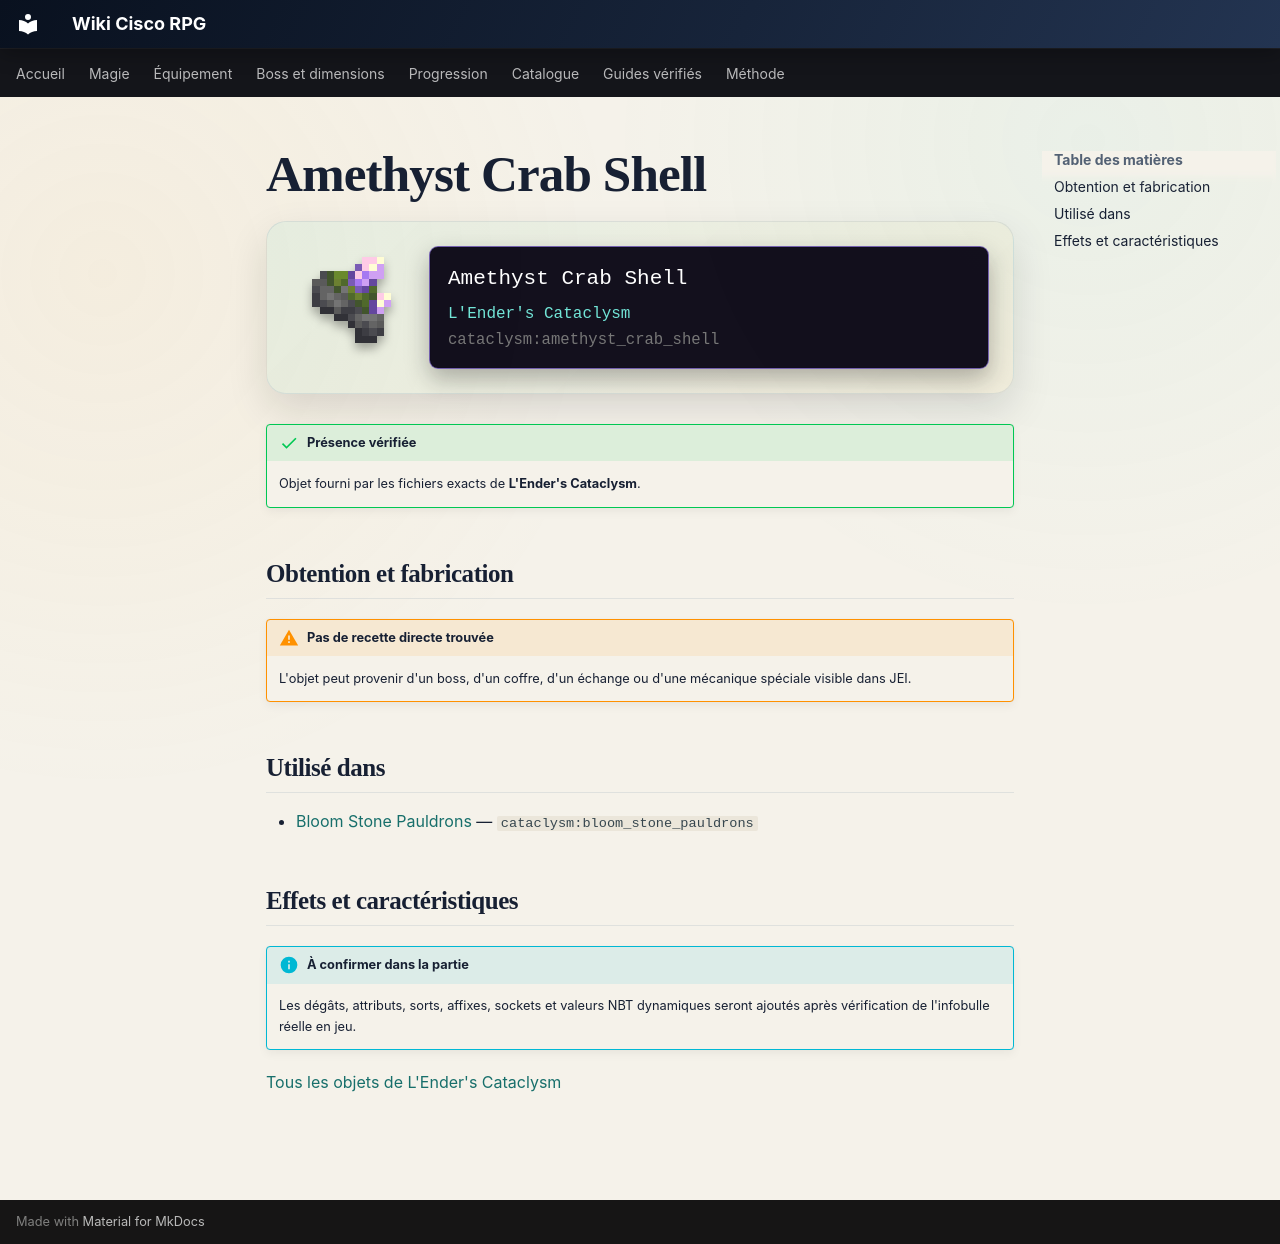

repository: Kloups-Dev/wiki-cisco-rpg · page: catalogue/objets/cataclysm/amethyst_crab_shell/index.html · generator: mkdocs

# Amethyst Crab Shell

<div class="mc-item-showcase">
<img class="mc-item-icon" src="../../../../assets/generated/items/cataclysm/amethyst_crab_shell.png" alt="Amethyst Crab Shell">
<div class="mc-tooltip-card">
<div class="mc-tooltip-card__name">Amethyst Crab Shell</div>
<div class="mc-tooltip-card__mod">L&#x27;Ender&#x27;s Cataclysm</div>
<div class="mc-tooltip-card__id">cataclysm:amethyst_crab_shell</div>
</div>
</div>

!!! success "Présence vérifiée"
    Objet fourni par les fichiers exacts de **L'Ender's Cataclysm**.

## Obtention et fabrication

!!! warning "Pas de recette directe trouvée"
    L'objet peut provenir d'un boss, d'un coffre, d'un échange ou d'une mécanique spéciale visible dans JEI.

## Utilisé dans

- [Bloom Stone Pauldrons](../../../catalogue/objets/cataclysm/bloom_stone_pauldrons.md) — <code>cataclysm:bloom_stone_pauldrons</code>

## Effets et caractéristiques

!!! info "À confirmer dans la partie"
    Les dégâts, attributs, sorts, affixes, sockets et valeurs NBT dynamiques seront ajoutés après vérification de l'infobulle réelle en jeu.

[Tous les objets de L'Ender's Cataclysm](../../../contenu/cataclysm.md)
